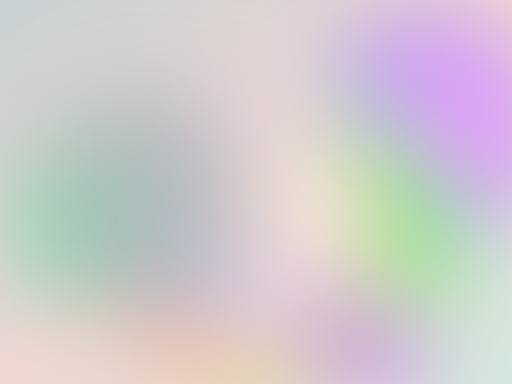
t = 0.00 s
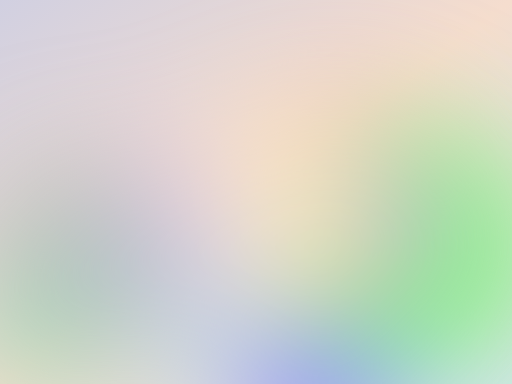
t = 0.57 s
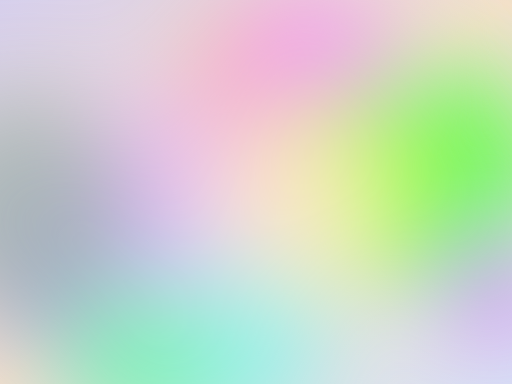
t = 1.13 s
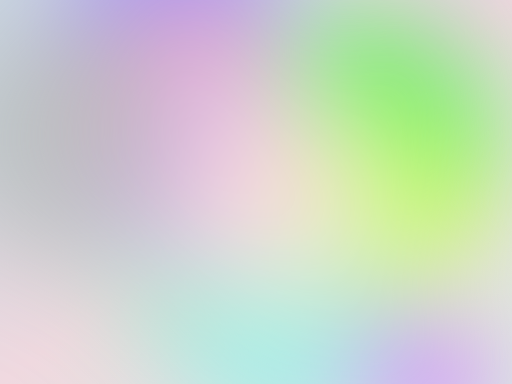
t = 1.70 s
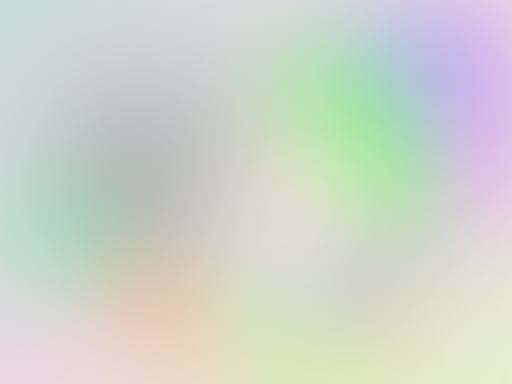
t = 2.27 s
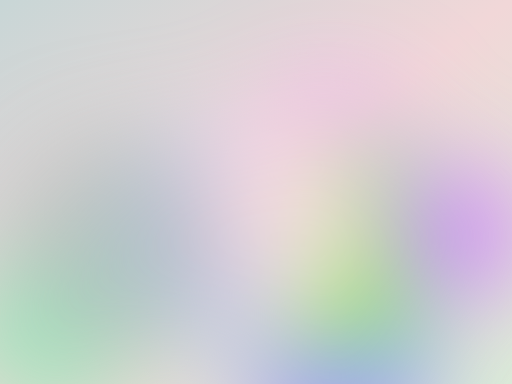
t = 2.83 s

The animated SVG that drew these frames (rendered in a browser with its animation timeline set to each time). Animation: 37 SMIL elements (animate=26,animateTransform=11); one cycle of 3.40 s, repeats indefinitely.

<svg width="1600" height="1200" viewBox="0 0 1600 1200" fill="none" xmlns="http://www.w3.org/2000/svg">
  <defs>
    <filter id="blur" x="-35%" y="-35%" width="170%" height="170%">
      <feGaussianBlur stdDeviation="140">
        <animate attributeName="stdDeviation" values="140;180;130;170;140" dur="2s" repeatCount="indefinite"></animate>
      </feGaussianBlur>
    </filter>

    <linearGradient id="base" x1="0" y1="0" x2="1" y2="1">
      <stop offset="0%" stop-color="#c8d2d3">
        <animate attributeName="stop-color" values="#c8d2d3;#d8cfee;#c7dfdc;#c8d2d3" dur="3.2s" repeatCount="indefinite"></animate>
      </stop>
      <stop offset="50%" stop-color="#f2d7d4">
        <animate attributeName="stop-color" values="#f2d7d4;#f7e1c9;#edd6ea;#f2d7d4" dur="3s" repeatCount="indefinite"></animate>
      </stop>
      <stop offset="100%" stop-color="#d4e8df">
        <animate attributeName="stop-color" values="#d4e8df;#d8e3f4;#e4efcf;#d4e8df" dur="3.4s" repeatCount="indefinite"></animate>
      </stop>
    </linearGradient>
  </defs>

  <!-- ベース -->
  <rect width="1600" height="1200" fill="url(#base)"></rect>

  <!-- ぼかし色面 -->
  <g filter="url(#blur)" opacity="1">

    <!-- 紫 -->
    <g>
      <animateTransform attributeName="transform" type="rotate" values="0 800 600;360 800 600" dur="2.3s" begin="-0.8s" repeatCount="indefinite"></animateTransform>
      <circle cx="320" cy="260" r="300" fill="#8a7cff">
        <animate attributeName="r" values="300;360;270;300" dur="1.7s" begin="-0.5s" repeatCount="indefinite"></animate>
        <animate attributeName="opacity" values="0.82;1;0.72;0.82" dur="1.3s" begin="-0.9s" repeatCount="indefinite"></animate>
      </circle>
    </g>

    <!-- オレンジ -->
    <g>
      <animateTransform attributeName="transform" type="rotate" values="0 820 560;-360 820 560" dur="2.5s" begin="-1.1s" repeatCount="indefinite"></animateTransform>
      <circle cx="760" cy="300" r="360" fill="#ffb06b">
        <animate attributeName="r" values="360;410;320;360" dur="1.9s" begin="-0.6s" repeatCount="indefinite"></animate>
        <animate attributeName="opacity" values="0.8;0.96;0.7;0.8" dur="1.4s" begin="-0.3s" repeatCount="indefinite"></animate>
      </circle>
    </g>

    <!-- ピンク -->
    <g>
      <animateTransform attributeName="transform" type="rotate" values="0 1200 360;360 1200 360" dur="2.1s" begin="-0.4s" repeatCount="indefinite"></animateTransform>
      <circle cx="1320" cy="160" r="240" fill="#f19cff">
        <animate attributeName="r" values="240;290;210;240" dur="1.5s" begin="-0.8s" repeatCount="indefinite"></animate>
        <animate attributeName="opacity" values="0.76;0.98;0.68;0.76" dur="1.2s" begin="-0.6s" repeatCount="indefinite"></animate>
      </circle>
    </g>

    <!-- グリーン -->
    <g>
      <animateTransform attributeName="transform" type="rotate" values="0 1180 600;-360 1180 600" dur="2.7s" begin="-1.5s" repeatCount="indefinite"></animateTransform>
      <circle cx="1360" cy="520" r="360" fill="#54ff3c">
        <animate attributeName="r" values="360;420;330;360" dur="1.8s" begin="-0.4s" repeatCount="indefinite"></animate>
        <animate attributeName="opacity" values="0.78;0.96;0.66;0.78" dur="1.4s" begin="-1.0s" repeatCount="indefinite"></animate>
      </circle>
    </g>

    <!-- 黄緑 -->
    <g>
      <animateTransform attributeName="transform" type="rotate" values="0 980 760;360 980 760" dur="2.4s" begin="-0.7s" repeatCount="indefinite"></animateTransform>
      <circle cx="1140" cy="760" r="300" fill="#dfff3f">
        <animate attributeName="r" values="300;350;270;300" dur="1.6s" begin="-0.2s" repeatCount="indefinite"></animate>
        <animate attributeName="opacity" values="0.72;0.94;0.64;0.72" dur="1.3s" begin="-0.8s" repeatCount="indefinite"></animate>
      </circle>
    </g>

    <!-- 水色 -->
    <g>
      <animateTransform attributeName="transform" type="rotate" values="0 760 900;-360 760 900" dur="2.6s" begin="-1.2s" repeatCount="indefinite"></animateTransform>
      <circle cx="780" cy="1080" r="320" fill="#8ef3ee">
        <animate attributeName="r" values="320;380;285;320" dur="1.8s" begin="-0.9s" repeatCount="indefinite"></animate>
        <animate attributeName="opacity" values="0.76;0.95;0.66;0.76" dur="1.4s" begin="-0.5s" repeatCount="indefinite"></animate>
      </circle>
    </g>

    <!-- 右下の紫 -->
    <g>
      <animateTransform attributeName="transform" type="rotate" values="0 1320 940;360 1320 940" dur="2s" begin="-0.6s" repeatCount="indefinite"></animateTransform>
      <circle cx="1500" cy="1080" r="180" fill="#cf7cff">
        <animate attributeName="r" values="180;225;160;180" dur="1.4s" begin="-0.3s" repeatCount="indefinite"></animate>
        <animate attributeName="opacity" values="0.74;0.92;0.66;0.74" dur="1.1s" begin="-0.7s" repeatCount="indefinite"></animate>
      </circle>
    </g>

    <!-- 左下のグリーン -->
    <g>
      <animateTransform attributeName="transform" type="rotate" values="0 340 920;-360 340 920" dur="2.2s" begin="-1.4s" repeatCount="indefinite"></animateTransform>
      <circle cx="220" cy="1120" r="220" fill="#7ff2b2">
        <animate attributeName="r" values="220;270;195;220" dur="1.5s" begin="-0.6s" repeatCount="indefinite"></animate>
        <animate attributeName="opacity" values="0.72;0.9;0.64;0.72" dur="1.2s" begin="-0.4s" repeatCount="indefinite"></animate>
      </circle>
    </g>

    <!-- 中央左の薄紫 -->
    <g>
      <animateTransform attributeName="transform" type="rotate" values="0 640 620;360 640 620" dur="2.8s" begin="-1.7s" repeatCount="indefinite"></animateTransform>
      <circle cx="500" cy="620" r="320" fill="#e7b6ff">
        <animate attributeName="r" values="320;380;285;320" dur="1.9s" begin="-0.7s" repeatCount="indefinite"></animate>
        <animate attributeName="opacity" values="0.7;0.9;0.6;0.7" dur="1.4s" begin="-0.2s" repeatCount="indefinite"></animate>
      </circle>
    </g>

    <!-- 中央の淡いピンク -->
    <g>
      <animateTransform attributeName="transform" type="rotate" values="0 900 640;-360 900 640" dur="2.1s" begin="-0.9s" repeatCount="indefinite"></animateTransform>
      <circle cx="900" cy="640" r="260" fill="#ffe5d8">
        <animate attributeName="r" values="260;320;230;260" dur="1.5s" begin="-0.1s" repeatCount="indefinite"></animate>
        <animate attributeName="opacity" values="0.72;0.98;0.66;0.72" dur="1.1s" begin="-0.5s" repeatCount="indefinite"></animate>
      </circle>
    </g>

    <!-- 左側のグレー -->
    <g>
      <animateTransform attributeName="transform" type="rotate" values="0 260 620;360 260 620" dur="2.5s" begin="-1.3s" repeatCount="indefinite"></animateTransform>
      <circle cx="70" cy="620" r="340" fill="#a6b5b2">
        <animate attributeName="r" values="340;395;305;340" dur="1.8s" begin="-0.8s" repeatCount="indefinite"></animate>
        <animate attributeName="opacity" values="0.66;0.84;0.58;0.66" dur="1.3s" begin="-0.6s" repeatCount="indefinite"></animate>
      </circle>
    </g>

  </g>

  <!-- 全体を少しやわらかくする白レイヤー -->
  <rect width="1600" height="1200" fill="white" opacity="0"></rect>
</svg>
